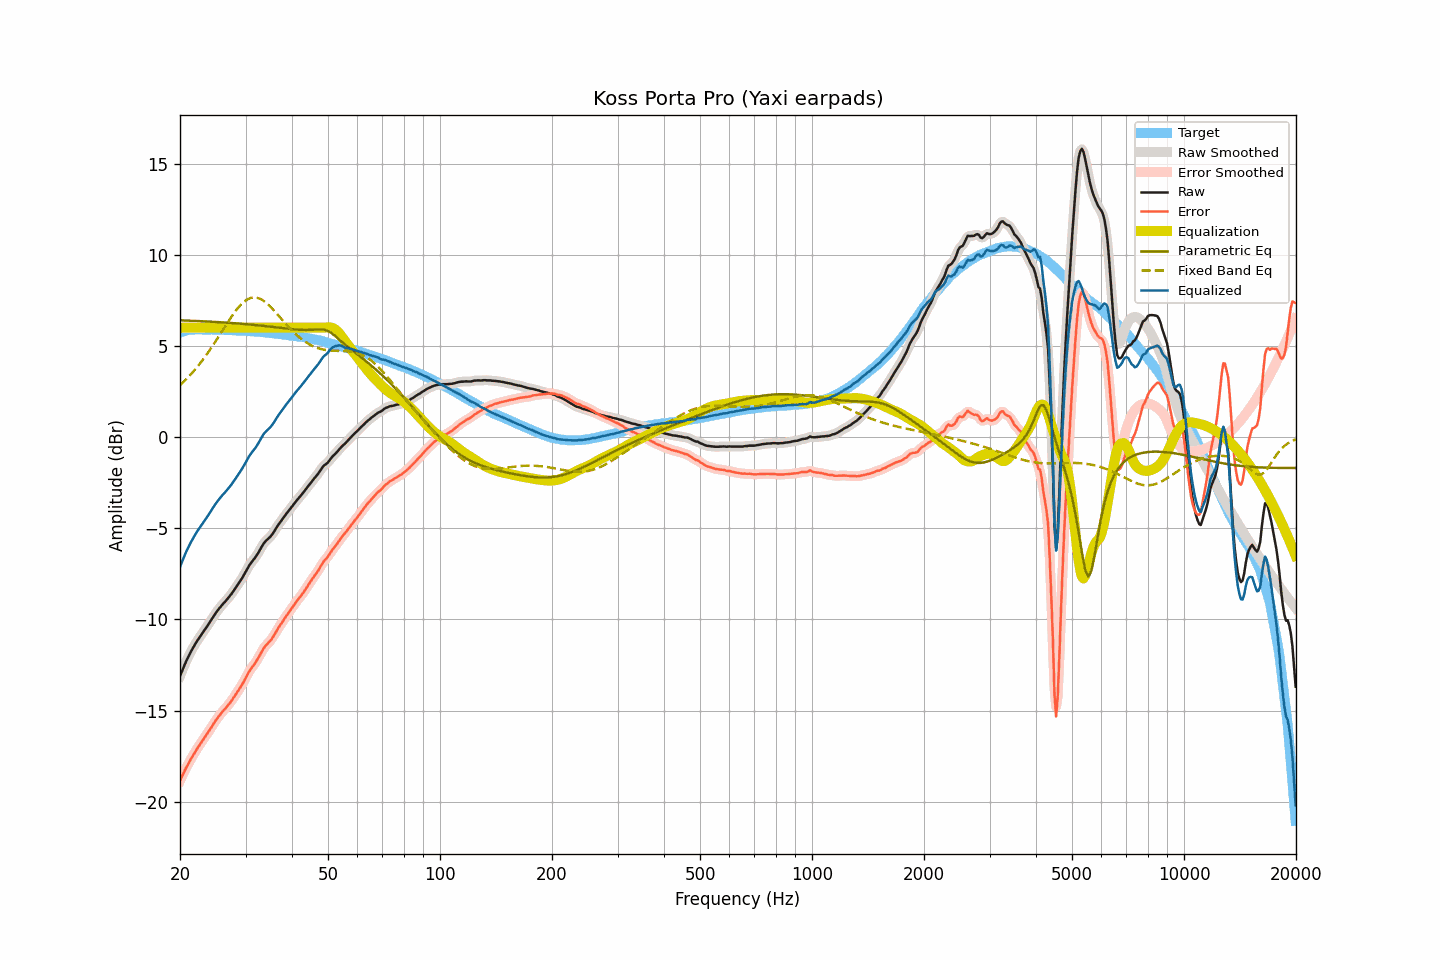

The table this chart was drawn from, first rows:
frequency, raw, smoothed, error, error_smoothed, equalization, parametric_eq, fixed_band_eq, equalized_raw, equalized_smoothed, target
20.00, -13.11, -13.11, -18.85, -18.85, 6.00, 6.40, 2.85, -7.11, -7.11, 5.74
20.20, -12.89, -12.89, -18.65, -18.65, 6.00, 6.40, 2.93, -6.89, -6.89, 5.77
20.40, -12.68, -12.67, -18.47, -18.46, 6.00, 6.40, 3.01, -6.68, -6.67, 5.80
20.61, -12.46, -12.46, -18.28, -18.28, 6.00, 6.40, 3.10, -6.46, -6.46, 5.82
20.81, -12.26, -12.26, -18.10, -18.11, 6.00, 6.39, 3.19, -6.26, -6.26, 5.85
21.02, -12.08, -12.07, -17.95, -17.94, 6.00, 6.39, 3.28, -6.08, -6.07, 5.87
21.23, -11.90, -11.90, -17.78, -17.78, 6.00, 6.38, 3.37, -5.90, -5.90, 5.88
21.44, -11.73, -11.73, -17.62, -17.62, 6.00, 6.38, 3.47, -5.73, -5.73, 5.89
21.66, -11.57, -11.57, -17.47, -17.47, 6.00, 6.38, 3.57, -5.57, -5.57, 5.90
21.87, -11.42, -11.41, -17.32, -17.32, 6.00, 6.37, 3.67, -5.42, -5.41, 5.90
22.09, -11.27, -11.27, -17.18, -17.18, 6.00, 6.37, 3.77, -5.27, -5.27, 5.91
22.31, -11.13, -11.13, -17.04, -17.04, 6.00, 6.37, 3.88, -5.13, -5.13, 5.91
22.54, -11.00, -11.00, -16.91, -16.91, 6.00, 6.36, 3.99, -5.00, -5.00, 5.91
22.76, -10.87, -10.87, -16.78, -16.77, 6.00, 6.36, 4.10, -4.87, -4.87, 5.91
22.99, -10.74, -10.74, -16.64, -16.64, 6.00, 6.35, 4.22, -4.74, -4.74, 5.90
23.22, -10.62, -10.62, -16.52, -16.51, 6.00, 6.35, 4.34, -4.62, -4.62, 5.90
23.45, -10.49, -10.49, -16.39, -16.39, 6.00, 6.34, 4.46, -4.49, -4.49, 5.90
23.69, -10.36, -10.36, -16.26, -16.26, 6.00, 6.34, 4.58, -4.36, -4.36, 5.90
23.92, -10.23, -10.22, -16.12, -16.12, 6.00, 6.34, 4.71, -4.23, -4.22, 5.90
24.16, -10.09, -10.09, -15.99, -15.99, 6.00, 6.33, 4.84, -4.09, -4.09, 5.91
24.40, -9.95, -9.95, -15.85, -15.85, 6.00, 6.33, 4.97, -3.95, -3.95, 5.90
24.65, -9.81, -9.81, -15.70, -15.71, 6.00, 6.32, 5.10, -3.81, -3.81, 5.89
24.89, -9.68, -9.68, -15.57, -15.57, 6.00, 6.32, 5.23, -3.68, -3.68, 5.89
25.14, -9.56, -9.56, -15.45, -15.45, 6.00, 6.31, 5.37, -3.56, -3.56, 5.89
25.39, -9.44, -9.44, -15.33, -15.33, 6.00, 6.31, 5.51, -3.44, -3.44, 5.89
25.65, -9.33, -9.33, -15.22, -15.21, 6.00, 6.30, 5.65, -3.33, -3.33, 5.89
25.91, -9.22, -9.22, -15.10, -15.10, 6.00, 6.29, 5.79, -3.22, -3.22, 5.88
26.16, -9.12, -9.12, -14.99, -15.00, 6.00, 6.29, 5.93, -3.12, -3.12, 5.88
26.43, -9.03, -9.02, -14.91, -14.90, 6.00, 6.28, 6.06, -3.03, -3.02, 5.88
26.69, -8.93, -8.93, -14.80, -14.80, 6.00, 6.28, 6.20, -2.93, -2.93, 5.87
26.96, -8.82, -8.82, -14.69, -14.70, 6.00, 6.27, 6.34, -2.82, -2.82, 5.87
27.23, -8.71, -8.71, -14.58, -14.58, 6.00, 6.27, 6.47, -2.71, -2.71, 5.87
27.50, -8.60, -8.59, -14.47, -14.46, 6.00, 6.26, 6.60, -2.60, -2.59, 5.87
27.77, -8.47, -8.47, -14.33, -14.33, 6.00, 6.25, 6.73, -2.47, -2.47, 5.86
28.05, -8.35, -8.35, -14.21, -14.20, 6.00, 6.25, 6.85, -2.35, -2.35, 5.86
28.33, -8.22, -8.22, -14.06, -14.07, 6.00, 6.24, 6.97, -2.22, -2.22, 5.85
28.62, -8.09, -8.09, -13.94, -13.93, 6.00, 6.23, 7.08, -2.09, -2.09, 5.85
28.90, -7.96, -7.96, -13.80, -13.80, 6.00, 6.23, 7.18, -1.96, -1.96, 5.84
29.19, -7.82, -7.82, -13.65, -13.66, 6.00, 6.22, 7.28, -1.82, -1.82, 5.83
29.48, -7.68, -7.67, -13.52, -13.51, 6.00, 6.21, 7.36, -1.68, -1.67, 5.84
29.78, -7.52, -7.52, -13.35, -13.35, 6.00, 6.20, 7.44, -1.52, -1.52, 5.83
30.08, -7.36, -7.36, -13.19, -13.19, 6.00, 6.20, 7.50, -1.36, -1.36, 5.83
30.38, -7.20, -7.20, -13.02, -13.02, 6.00, 6.19, 7.56, -1.20, -1.20, 5.81
30.68, -7.05, -7.05, -12.86, -12.86, 6.00, 6.18, 7.60, -1.05, -1.05, 5.81
30.99, -6.92, -6.92, -12.72, -12.72, 6.00, 6.17, 7.63, -0.92, -0.92, 5.80
31.30, -6.80, -6.80, -12.60, -12.60, 6.00, 6.16, 7.65, -0.80, -0.80, 5.80
31.61, -6.69, -6.69, -12.48, -12.48, 6.00, 6.15, 7.66, -0.69, -0.69, 5.80
31.93, -6.58, -6.57, -12.36, -12.36, 6.00, 6.15, 7.65, -0.58, -0.57, 5.78
32.24, -6.44, -6.44, -12.21, -12.22, 6.00, 6.14, 7.64, -0.44, -0.44, 5.77
32.57, -6.30, -6.29, -12.07, -12.06, 6.00, 6.13, 7.61, -0.30, -0.29, 5.77
32.89, -6.14, -6.14, -11.90, -11.90, 6.00, 6.12, 7.58, -0.14, -0.14, 5.77
33.22, -5.99, -5.99, -11.74, -11.74, 6.00, 6.11, 7.53, 0.01, 0.01, 5.75
33.55, -5.84, -5.85, -11.59, -11.60, 6.00, 6.10, 7.47, 0.16, 0.15, 5.75
33.89, -5.73, -5.73, -11.47, -11.47, 6.00, 6.09, 7.41, 0.27, 0.27, 5.74
34.23, -5.64, -5.64, -11.37, -11.37, 6.00, 6.08, 7.34, 0.36, 0.36, 5.73
34.57, -5.56, -5.56, -11.28, -11.28, 6.00, 6.07, 7.26, 0.44, 0.44, 5.72
34.92, -5.48, -5.47, -11.19, -11.19, 6.00, 6.06, 7.17, 0.52, 0.53, 5.71
35.27, -5.37, -5.37, -11.08, -11.07, 6.00, 6.05, 7.08, 0.63, 0.63, 5.71
35.62, -5.25, -5.25, -10.94, -10.94, 6.00, 6.04, 6.99, 0.75, 0.75, 5.69
35.97, -5.11, -5.11, -10.78, -10.79, 6.00, 6.03, 6.89, 0.89, 0.89, 5.68
... 635 more rows
